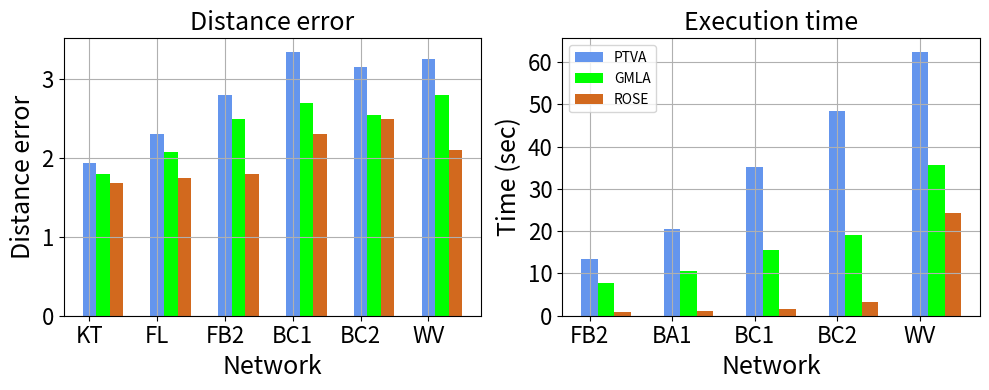

Write Python code to recreate this figure.
import numpy as np
import matplotlib.pyplot as plt

N = 6
ind = np.arange(N)
width = 0.2
fig, ax = plt.subplots(1, 2, sharey=False, figsize=(10, 4))
xvals = [1.94, 2.3, 2.8, 3.35, 3.15, 3.25]
ax[0].bar(ind, xvals, width, color='cornflowerblue')

yvals = [1.8, 2.08, 2.5, 2.7, 2.55, 2.8]
ax[0].bar(ind + width, yvals, width, color='lime')

zvals = [1.68, 1.75, 1.8, 2.3, 2.5, 2.1]
ax[0].bar(ind + width * 2, zvals, width, color='chocolate')
ax[0].grid(True)

ax[0].set_xlabel("Network", fontsize=18)
ax[0].set_ylabel('Distance error', fontsize=18)
# ax[1].title("KT network")

ax[0].set_xticks([0, 1, 2, 3, 4, 5])
ax[0].set_xticklabels(['KT', 'FL', 'FB2', 'BC1', 'BC2', 'WV'], size=16)
ax[0].set_title('Distance error', fontsize=18)
ax[0].tick_params(axis='y', which='major', labelsize=16)
ax[0].tick_params(axis='x', which='major', labelsize=16)
# plt.legend((bar1, bar2, bar3), ('PTVA', 'GMLA', 'ROSE'))
# plt.savefig("bar_graph_DDE_KT")
# plt.show()

N = 5
ind = np.arange(N)
width = 0.2
# fig, ax = plt.subplots(1, 2, sharey=False, figsize=(10, 4))
x1 = [13.5, 20.4, 35.3, 48.5, 62.5]
ax[1].bar(ind, x1, width, color='cornflowerblue', label='PTVA')

y2 = [7.8, 10.5, 15.5, 19.2, 35.6]
ax[1].bar(ind + width, y2, width, color='lime', label='GMLA')

z2 = [0.89, 1.2, 1.5, 3.18, 24.2]
ax[1].bar(ind + width * 2, z2, width, color='chocolate', label='ROSE')
ax[1].grid(True)
ax[1].set_xlabel("Network", fontsize=18)
ax[1].set_ylabel('Time (sec)', fontsize=18)
# plt.title("DL network")

ax[1].set_xticks([0, 1, 2, 3, 4])
ax[1].set_yticks([0, 10, 20, 30, 40, 50, 60])
ax[1].set_xticklabels(['FB2', 'BA1', 'BC1', 'BC2', 'WV'], size=16)
ax[1].tick_params(axis='x', which='major', labelsize=16)
ax[1].tick_params(axis='y', which='major', labelsize=16)

ax[1].set_title('Execution time', fontsize=18)
# fig.text(0.5, 0.02, 'Network', va='center', fontsize=18)
plt.legend()
plt.tight_layout()
# plt.legend((bar1, bar2, bar3), ('PTVA', 'GMLA', 'ROSE'))
plt.savefig("bar_graphs_DE_and_CT.eps", dpi=1200)
plt.show()

